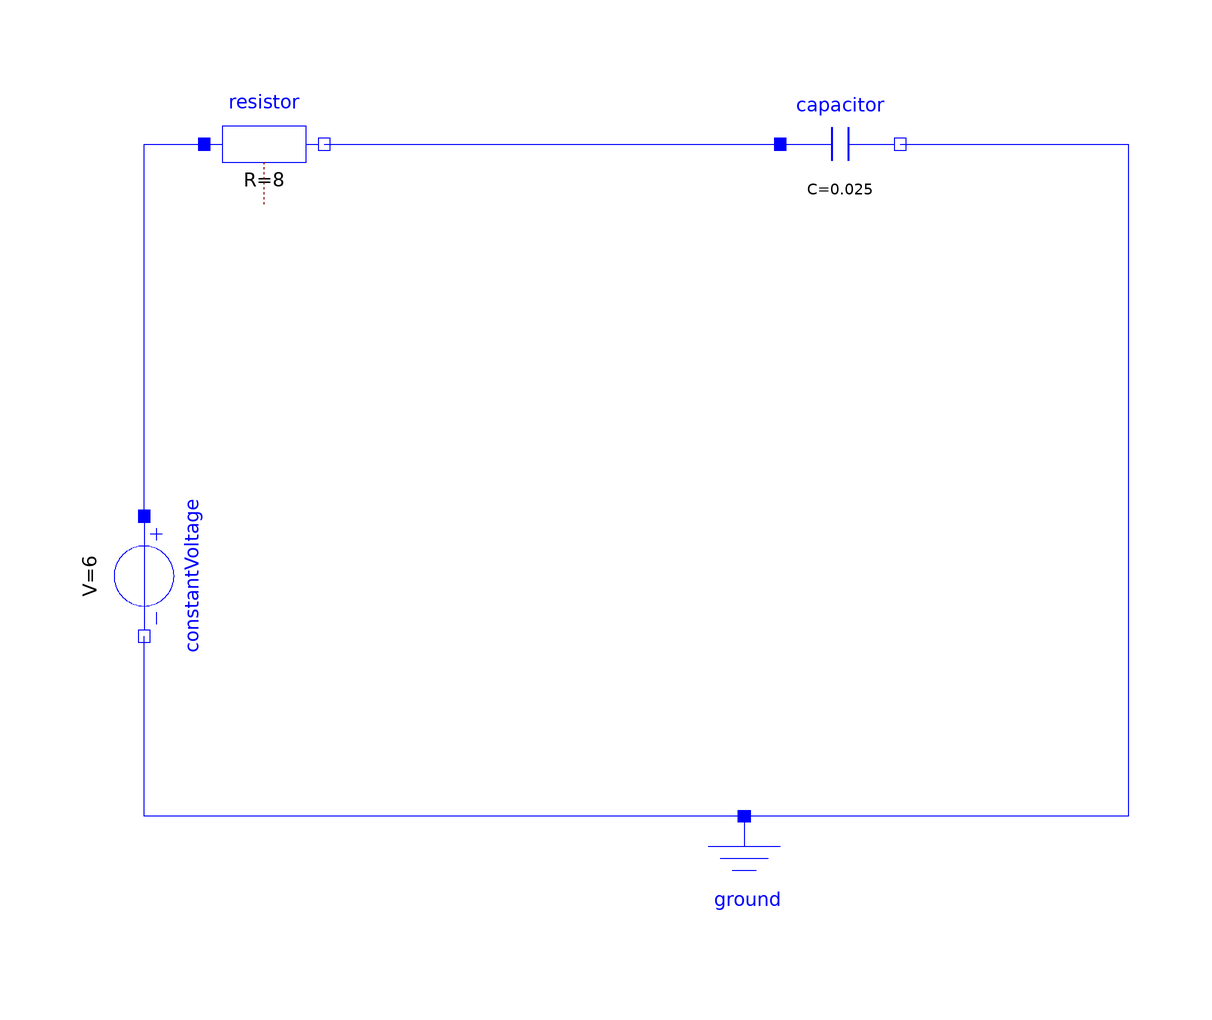

Above is the diagram view of the following Modelica model: its components placed by their Placement annotations and its connect equations drawn as lines.

model suma_file5
    Modelica.Electrical.Analog.Basic.Resistor resistor(R = 8)  annotation(
      Placement(visible = true, transformation(origin = {-68, 76}, extent = {{-10, -10}, {10, 10}}, rotation = 0)));
    Modelica.Electrical.Analog.Basic.Capacitor capacitor(C = 0.025)  annotation(
      Placement(visible = true, transformation(origin = {28, 76}, extent = {{-10, -10}, {10, 10}}, rotation = 0)));
    Modelica.Electrical.Analog.Basic.Ground ground annotation(
      Placement(visible = true, transformation(origin = {12, -46}, extent = {{-10, -10}, {10, 10}}, rotation = 0)));
    Modelica.Electrical.Analog.Sources.ConstantVoltage constantVoltage(V = 6)  annotation(
      Placement(visible = true, transformation(origin = {-88, 4}, extent = {{-10, -10}, {10, 10}}, rotation = -90)));
  equation
    connect(resistor.n, capacitor.p) annotation(
      Line(points = {{-58, 76}, {18, 76}}, color = {0, 0, 255}));
    connect(capacitor.n, ground.p) annotation(
      Line(points = {{38, 76}, {76, 76}, {76, -36}, {12, -36}}, color = {0, 0, 255}));
    connect(ground.p, constantVoltage.n) annotation(
      Line(points = {{12, -36}, {-88, -36}, {-88, -6}}, color = {0, 0, 255}));
    connect(constantVoltage.p, resistor.p) annotation(
      Line(points = {{-88, 14}, {-88, 76}, {-78, 76}}, color = {0, 0, 255}));
  
  annotation(
      uses(Modelica(version = "4.0.0")));
  end suma_file5;